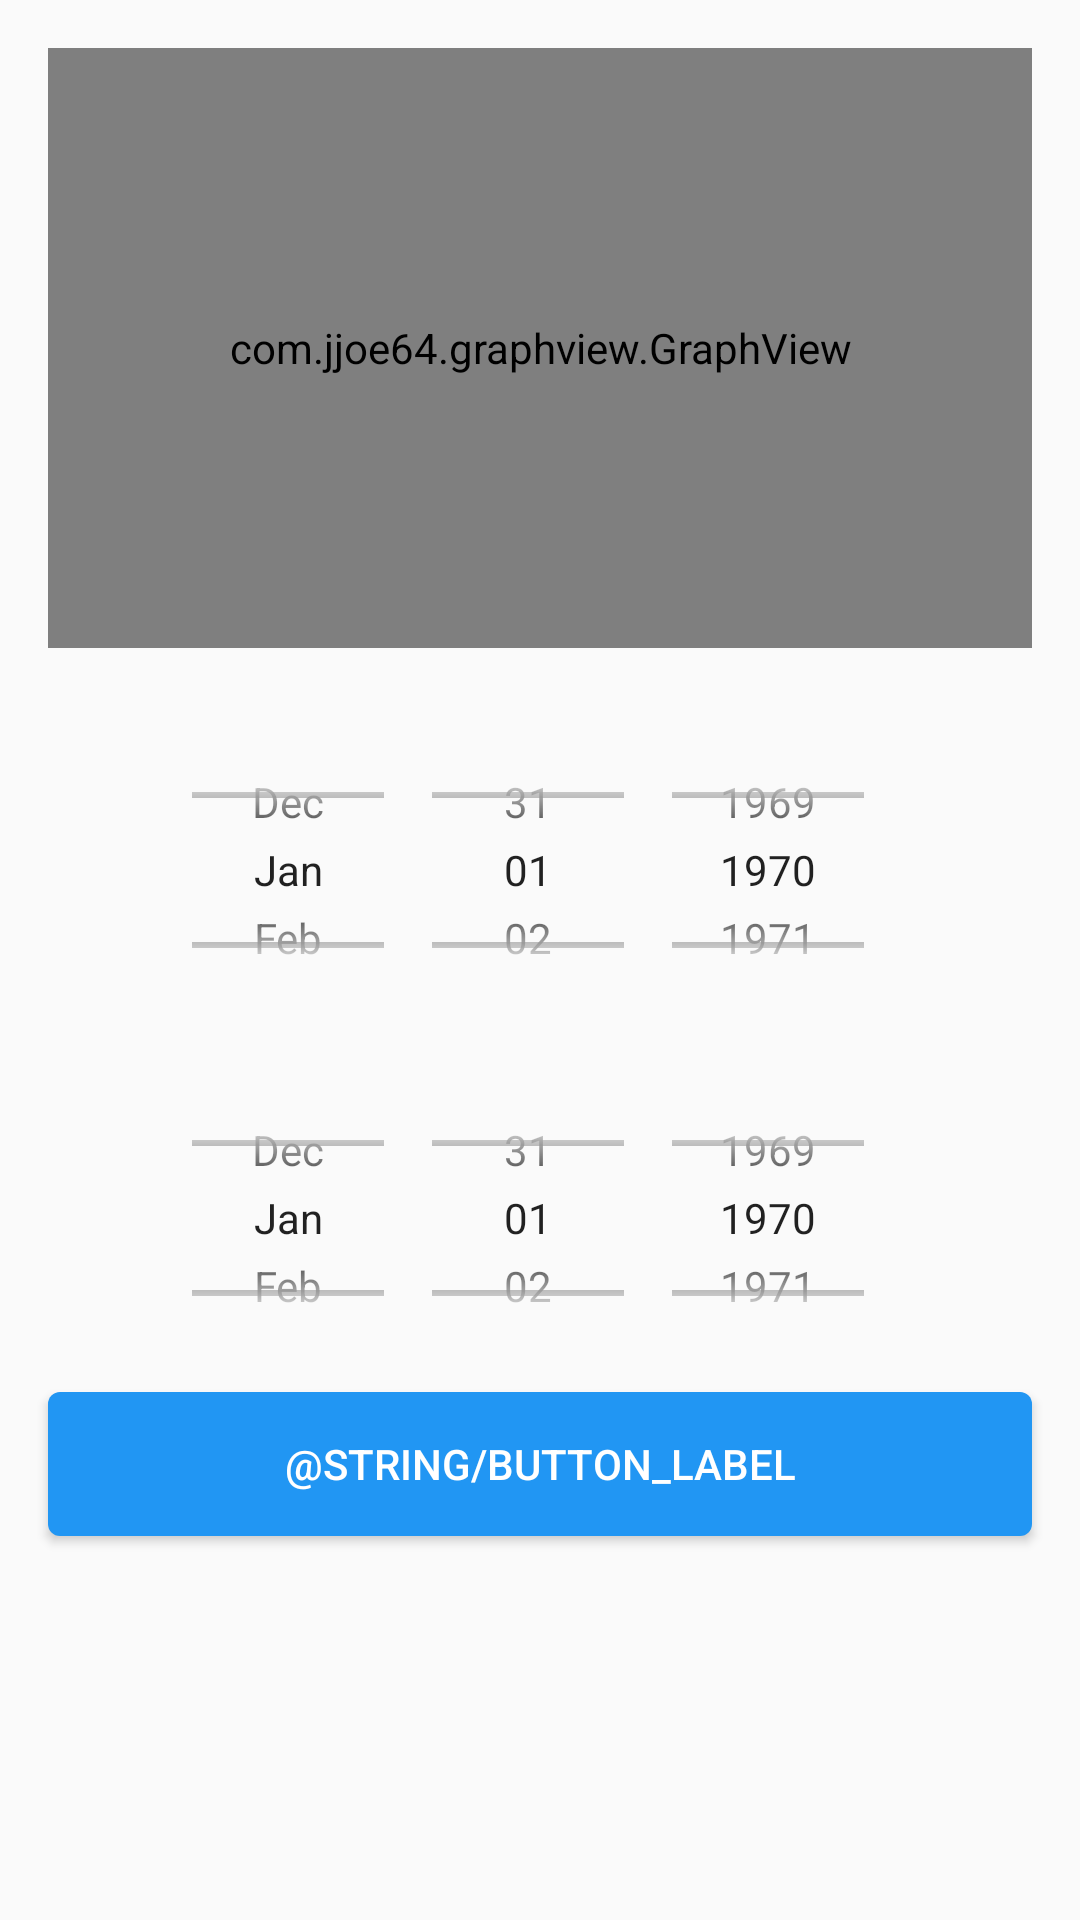

Android layout source for this screen:
<!-- AndroidManifest.xml: application theme AppTheme -->
<!-- res/layout/activity_main.xml -->
<?xml version="1.0" encoding="utf-8"?>
<RelativeLayout
        xmlns:android="http://schemas.android.com/apk/res/android"
        xmlns:tools="http://schemas.android.com/tools"
        xmlns:app="http://schemas.android.com/apk/res-auto"
        android:id="@+id/view_container"
        android:layout_centerHorizontal="true"
        android:layout_width="match_parent"
        android:layout_height="match_parent"
        tools:context=".RateHistoryActivity">

    <com.jjoe64.graphview.GraphView
            android:layout_width="match_parent"
            android:layout_height="200dp"
            android:layout_margin="16dp"
            app:seriesType="line"
            android:id="@+id/graph"/>

    <DatePicker
            android:id="@+id/start_date"
            android:datePickerMode="spinner"
            android:layout_margin="8dp"
            android:layout_width="wrap_content"
            android:layout_below="@id/graph"
            android:layout_centerHorizontal="true"
            android:calendarViewShown="false"
            android:layout_height="100dp"/>

    <DatePicker
            android:id="@+id/end_date"
            android:calendarViewShown="false"
            android:layout_margin="8dp"
            android:layout_below="@id/start_date"
            android:layout_centerHorizontal="true"
            android:layout_width="wrap_content"
            android:datePickerMode="spinner"
            android:layout_height="100dp"/>

    <Button
            android:id="@+id/button"
            android:layout_width="match_parent"
            android:layout_height="wrap_content"
            android:layout_marginStart="16dp"
            android:layout_marginEnd="16dp"
            android:text="@string/button_label"
            android:elevation="0dp"
            android:layout_below="@id/end_date"/>

    <include
            layout="@layout/loading_view"
            android:id="@+id/loading"
            android:layout_width="match_parent"
            android:layout_height="match_parent"
            android:visibility="gone"/>

</RelativeLayout>
<!-- res/layout/loading_view.xml (included above) -->
<?xml version="1.0" encoding="utf-8"?>
<LinearLayout xmlns:android="http://schemas.android.com/apk/res/android"
              android:orientation="vertical"
              android:layout_width="match_parent"
              android:background="#80CCCCCC"
              android:focusable="true"
              android:clickable="true"
              android:gravity="center"
              android:layout_height="match_parent">

    <ProgressBar
            android:layout_width="wrap_content"
            android:layout_height="wrap_content"/>

</LinearLayout>
<!-- resources referenced by this layout -->
<resources>
  <style name="AppTheme" parent="Theme.AppCompat.Light.DarkActionBar">
          
          <item name="colorPrimary">@color/primary</item>
          <item name="colorPrimaryDark">@color/primary_dark</item>
          <item name="colorAccent">@color/accent</item>
          <item name="buttonStyle">@style/Button</item>
      </style>
  <color name="primary">#2196F3</color>
  <color name="primary_dark">#1976D2</color>
  <color name="accent">#8BC34A</color>
  <style name="Button" parent="Widget.AppCompat.Button">
          <item name="android:background">@drawable/button_background</item>
          <item name="android:textColor">@color/secondary_text</item>
      </style>
  <!-- drawable button_background (drawable) -->
  <?xml version="1.0" encoding="utf-8"?>
  <selector xmlns:android="http://schemas.android.com/apk/res/android">
  
      <item android:state_enabled="false">
          <shape xmlns:android="http://schemas.android.com/apk/res/android" android:shape="rectangle">
              <solid android:color="@color/disabled"/>
              <corners android:radius="4dp"/>
          </shape>
      </item>
  
      <item>
          <layer-list xmlns:android="http://schemas.android.com/apk/res/android">
              <item>
                  <shape android:shape="rectangle">
                      <corners android:radius="4dp"/>
                      <solid android:color="@color/primary"/>
                  </shape>
              </item>
              <item>
                  <ripple xmlns:android="http://schemas.android.com/apk/res/android" android:color="?android:colorControlHighlight">
                      <item android:id="@android:id/mask">
                          <shape android:shape="rectangle">
                              <solid android:color="?android:colorAccent"/>
                              <corners android:radius="4dp"/>
                          </shape>
                      </item>
                  </ripple>
              </item>
          </layer-list>
      </item>
  
  </selector>
  <color name="secondary_text">#FFFFFF</color>
  <color name="disabled">#757575</color>
</resources>
